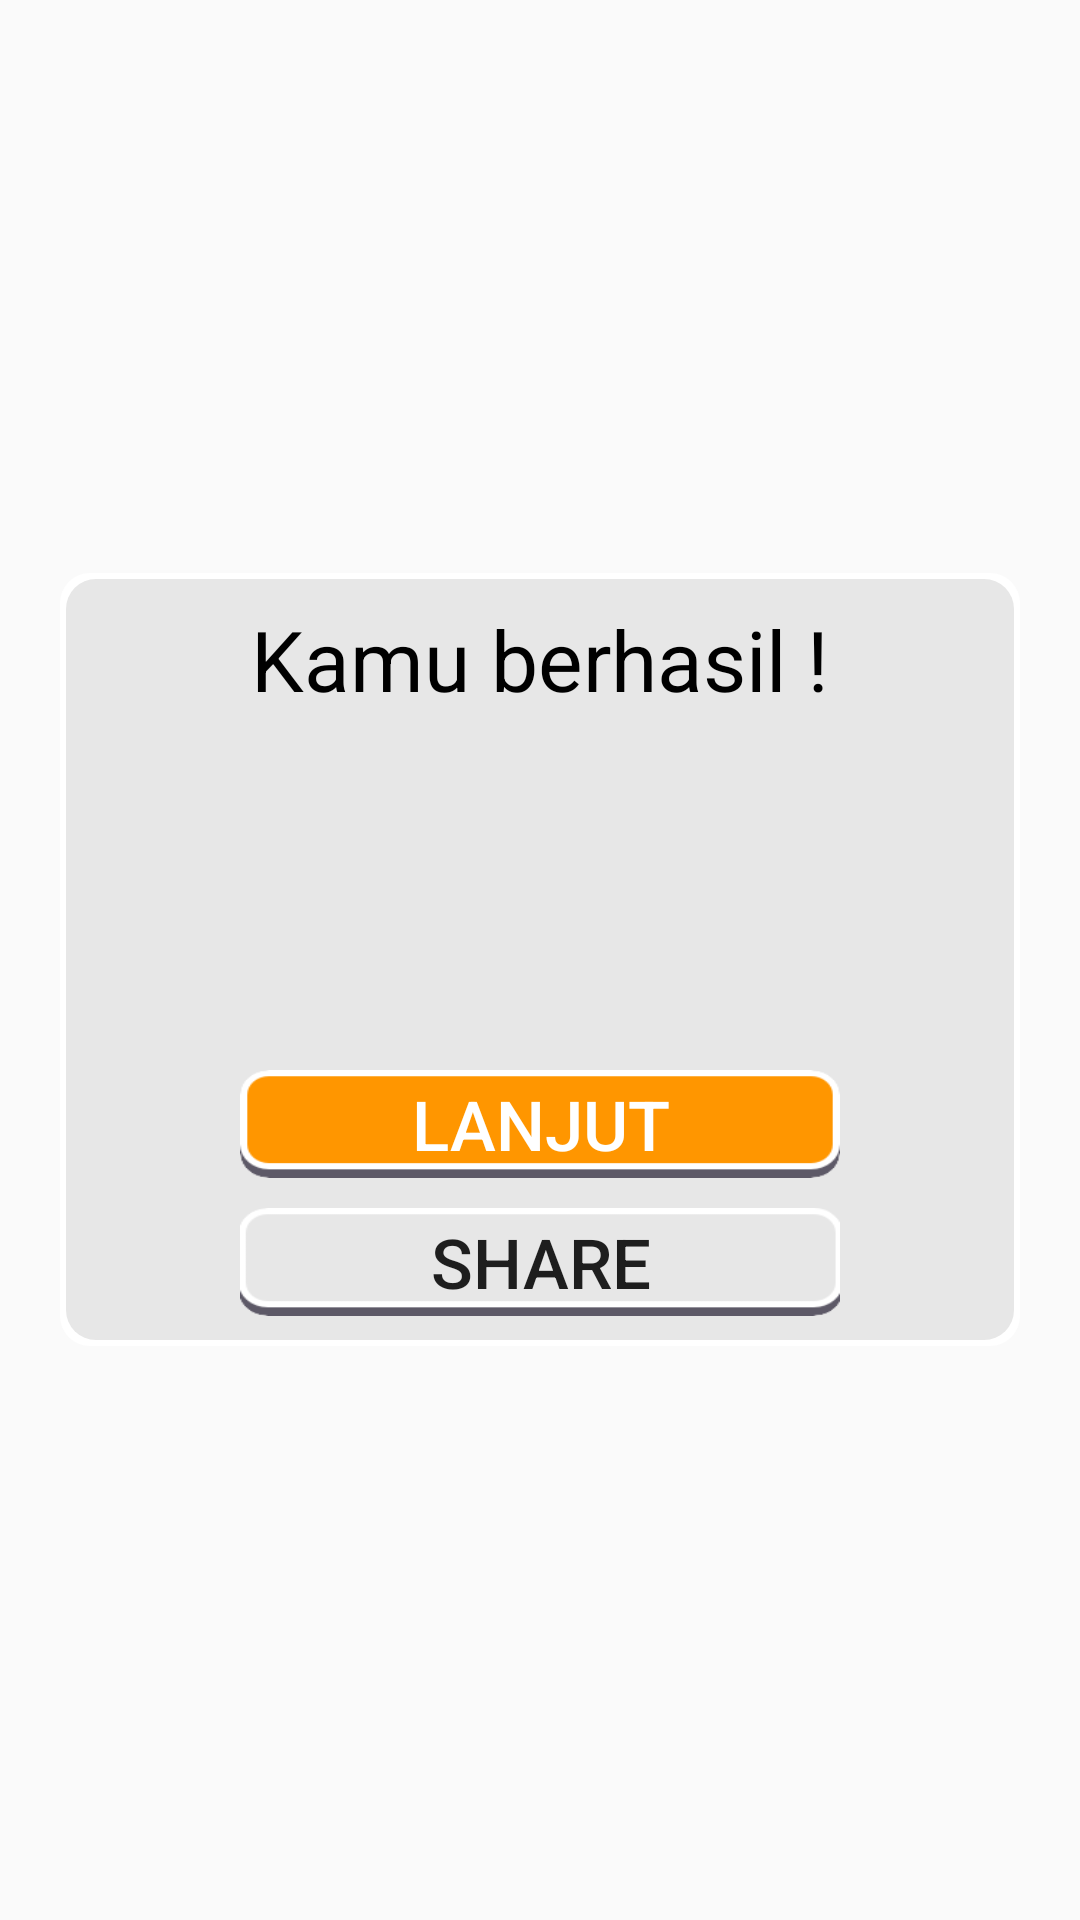

Here is an Android app screen rendered from its layout file. Give the layout XML and the strings, colors and styles it references.
<!-- AndroidManifest.xml: application theme AppTheme -->
<!-- res/layout/fragment_dialog_winner.xml -->
<?xml version="1.0" encoding="utf-8"?>

<RelativeLayout xmlns:android="http://schemas.android.com/apk/res/android"
                android:layout_width="match_parent"
                android:layout_height="match_parent"
                xmlns:tools="http://schemas.android.com/tools">

    <ImageView
            android:id="@+id/image"
            android:layout_width="wrap_content"
            android:layout_height="wrap_content"
            android:src="@drawable/berhasil"
            android:scaleType="fitCenter"
            android:layout_centerHorizontal="true"
            android:layout_centerVertical="true"
            tools:ignore="ContentDescription"/>

    <RelativeLayout
            android:id="@+id/menu_winner"
            android:layout_width="match_parent"
            android:layout_height="wrap_content"
            android:background="@drawable/bg_dialog"
            android:padding="10dp"
            android:layout_marginLeft="20dp"
            android:layout_marginRight="20dp"
            android:layout_centerVertical="true">

        <RelativeLayout android:id="@+id/layout_text"
                        android:layout_width="match_parent"
                        android:layout_height="wrap_content"
                        android:layout_alignParentTop="true"
                        android:layout_centerHorizontal="true"
                        android:layout_marginBottom="10dp">

            <TextView android:id="@+id/tv_point"
                      android:layout_width="wrap_content"
                      android:layout_height="wrap_content"
                      android:textSize="40sp"
                      android:textColor="@color/colorBlack"
                      tools:text="+100"
                      android:textStyle="bold"
                      android:layout_centerHorizontal="true"
                      android:layout_below="@+id/tv_title"
                      android:gravity="center" />

            <TextView android:id="@+id/tv_score"
                      android:layout_width="wrap_content"
                      android:layout_height="wrap_content"
                      android:textSize="@dimen/sizeTvLarge"
                      android:textColor="@color/colorBlack"
                      tools:text="Score : 200"
                      android:layout_centerHorizontal="true"
                      android:layout_below="@+id/tv_point"
                      android:gravity="center" />

            <TextView android:id="@+id/tv_title"
                      android:layout_width="wrap_content"
                      android:layout_height="wrap_content"
                      android:text="@string/kamu_berhasil"
                      android:textSize="@dimen/sizeTvTitle"
                      android:textColor="@color/colorBlack"
                      android:layout_marginBottom="10dp"
                      android:layout_centerHorizontal="true" />

        </RelativeLayout>

        <Button
                android:id="@+id/btn_ok"
                android:layout_width="@dimen/sizeWidthBtnLarge"
                android:layout_height="@dimen/sizeHeigthBtn"
                android:text="@string/lanjut"
                android:background="@drawable/btn_orange_selector"
                android:layout_centerHorizontal="true"
                android:layout_below="@+id/layout_text"
                android:layout_marginTop="10dp"
                android:layout_marginStart="35dp"
                android:layout_marginEnd="35dp"
                android:textColor="@color/colorWhite"
                android:textSize="@dimen/sizeTvNormal1"/>

        <Button
                android:id="@+id/btn_batal"
                android:layout_width="@dimen/sizeWidthBtnLarge"
                android:layout_height="@dimen/sizeHeigthBtn"
                android:text="@string/share"
                android:background="@drawable/btn_white_selector"
                android:textSize="@dimen/sizeTvNormal1"
                android:layout_below="@+id/btn_ok"
                android:layout_centerHorizontal="true"
                android:layout_marginStart="35dp"
                android:layout_marginTop="10dp"
                android:layout_marginEnd="35dp"/>

    </RelativeLayout>

</RelativeLayout>
<!-- resources referenced by this layout -->
<resources>
  <color name="colorBlack">#000</color>
  <color name="colorWhite">#fff</color>
  <dimen name="sizeHeigthBtn">36dp</dimen>
  <dimen name="sizeTvLarge">26sp</dimen>
  <dimen name="sizeTvNormal1">23sp</dimen>
  <dimen name="sizeTvTitle">28sp</dimen>
  <dimen name="sizeWidthBtnLarge">200dp</dimen>
  <!-- drawable berhasil: png bitmap (drawable, 46835 bytes) -->
  <!-- drawable bg_dialog (drawable) -->
  <?xml version="1.0" encoding="utf-8"?>
  
  <layer-list
          xmlns:android="http://schemas.android.com/apk/res/android">
      <item>
          <shape
                  android:shape="rectangle">
              <corners
                      android:radius="10dp"/>
              <solid
                      android:color="#fff" />
          </shape>
      </item>
      <item
              android:left="2dp"
              android:right="2dp"
              android:top="2dp"
              android:bottom="2dp">
          <shape
                  android:shape="rectangle">
              <corners
                      android:radius="10dp"/>
              <solid
                      android:color="#e7e7e7"/>
          </shape>
      </item>
  </layer-list>
  <!-- drawable btn_orange_selector (drawable) -->
  <?xml version="1.0" encoding="utf-8"?>
  
  <selector xmlns:android="http://schemas.android.com/apk/res/android" >
      
      <item android:drawable="@drawable/btn_orange_normal"
          android:state_pressed="false" android:state_selected="false"/>
      <item android:drawable="@drawable/btn_orange_pressed"
          android:state_pressed="true"/>
      <item android:drawable="@drawable/btn_orange_pressed"
          android:state_pressed="false" android:state_selected="true"/>
  
  </selector>
  <!-- drawable btn_white_selector (drawable) -->
  <?xml version="1.0" encoding="utf-8"?>
  
  <selector xmlns:android="http://schemas.android.com/apk/res/android" >
      
      <item android:drawable="@drawable/btn_white_normal"
          android:state_pressed="false" android:state_selected="false"/>
      <item android:drawable="@drawable/btn_white_pressed"
          android:state_pressed="true"/>
      <item android:drawable="@drawable/btn_white_pressed"
          android:state_pressed="false" android:state_selected="true"/>
  
  </selector>
  <string name="kamu_berhasil">Kamu berhasil !</string>
  <string name="lanjut">Lanjut</string>
  <string name="share">Share</string>
  <style name="AppTheme" parent="Theme.AppCompat.Light.NoActionBar">
          
          <item name="colorPrimary">@color/colorPrimary</item>
          <item name="colorPrimaryDark">@color/colorPrimaryDark</item>
          <item name="colorAccent">@color/colorAccent</item>
      </style>
  <!-- drawable btn_orange_normal: png bitmap (drawable-xxhdpi, 1944 bytes) -->
  <!-- drawable btn_orange_pressed: png bitmap (drawable-xxhdpi, 1372 bytes) -->
  <!-- drawable btn_white_normal: png bitmap (drawable-xxhdpi, 1748 bytes) -->
  <!-- drawable btn_white_pressed: png bitmap (drawable-xxhdpi, 1432 bytes) -->
  <color name="colorPrimary">#7cc623</color>
  <color name="colorPrimaryDark">#47a64a</color>
  <color name="colorAccent">#80ff84</color>
</resources>
